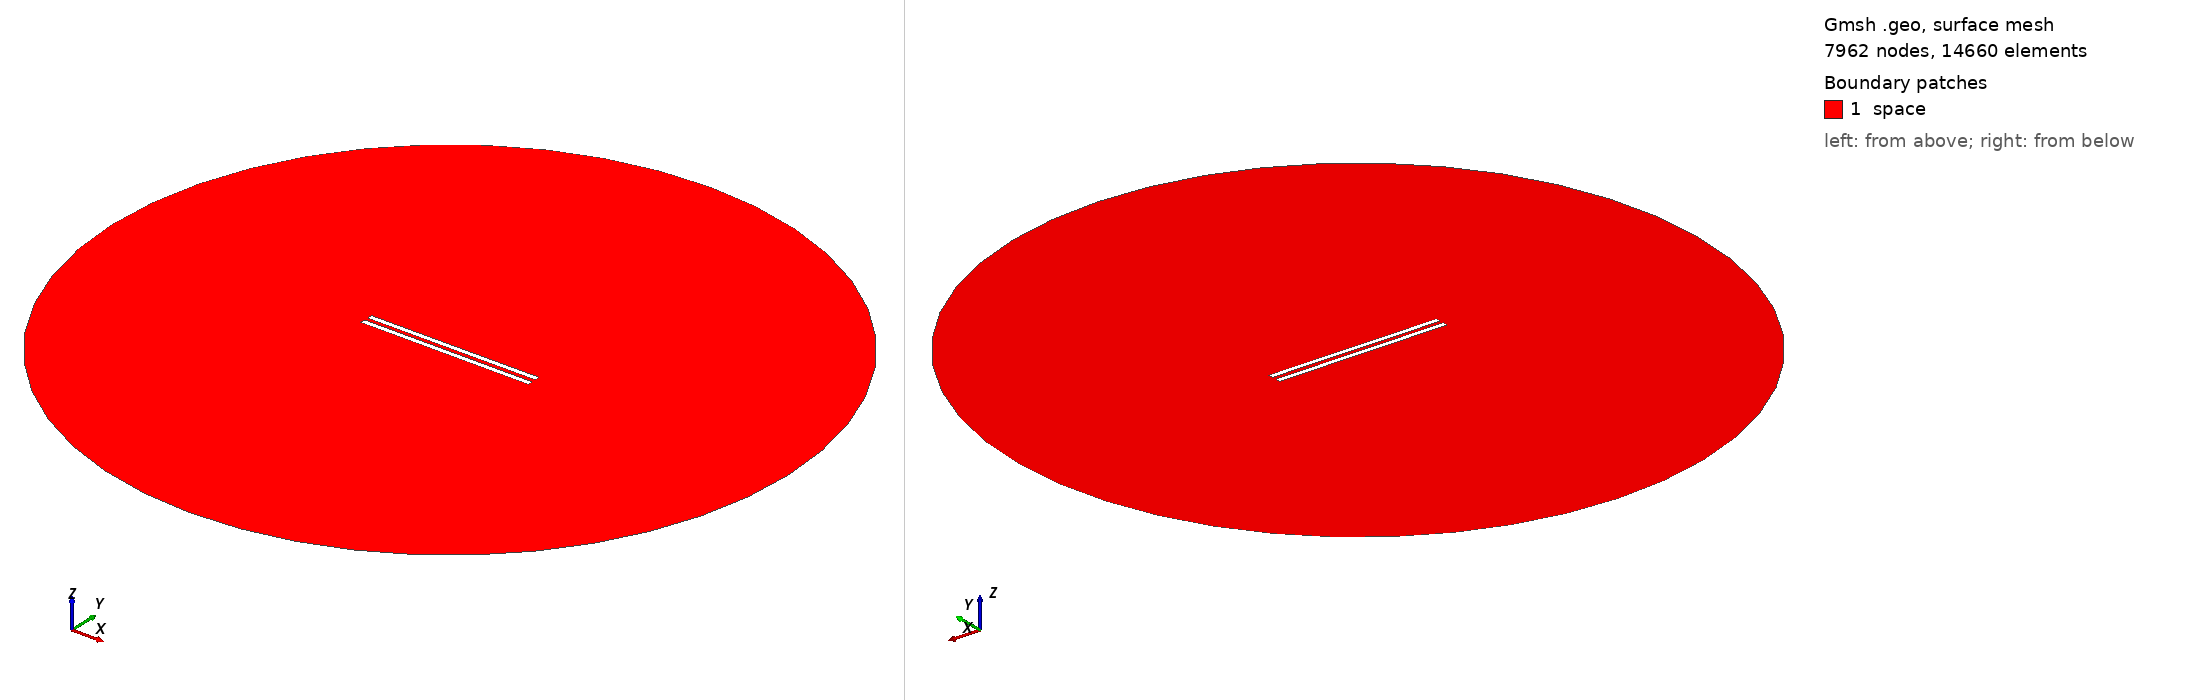

Gmsh geometry script, surface-meshed: 7962 nodes, 14660 surface elements. Boundary patches (legend numbers): 1 space. Left view from above one corner, right view from below the opposite corner. Legend entries are the model's physical surfaces. The drawing asked Gmsh for element sizes between 1% and 20% of the model's largest extent; the script's own settings can give other sizes.

=== 675.geo (drawn) ===
// Set the geometry kernel
SetFactory("OpenCASCADE");

//---------------------------------------
// Rectangles
//---------------------------------------

// Rectangle 1 (top)
Point(1) = {-49.56666666666667, 1.1388888888888888, 0, 1.0};
Point(2) = {49.56666666666667, 1.1388888888888888, 0, 1.0};
Point(3) = {49.56666666666667, 4.272222222222222, 0, 1.0};
Point(4) = {-49.56666666666667, 4.272222222222222, 0, 1.0};

Line(1) = {1, 2};
Line(2) = {2, 3};
Line(3) = {3, 4};
Line(4) = {4, 1};

Line Loop(1) = {1, 2, 3, 4};
Plane Surface(1) = {1};

Rotate { {0, 0, 1}, {0,  1.1388888888888888,  0}, 0.002 } {
  Surface{1};
}

// Rectangle 2 (bottom)
Point(5) = {-49.56666666666667, -1.1388888888888888, 0, 1.0};
Point(6) = {49.56666666666667, -1.1388888888888888, 0, 1.0};
Point(7) = {49.56666666666667, -4.272222222222222, 0, 1.0};
Point(8) = {-49.56666666666667, -4.272222222222222, 0, 1.0};

Line(5) = {5, 6};
Line(6) = {6, 7};
Line(7) = {7, 8};
Line(8) = {8, 5};

Line Loop(2) = {5, 6, 7, 8};
Plane Surface(2) = {2}; 


//---------------------------------------
// Circle
//---------------------------------------

// Define points
Point(9) = {0, 0, 0};        // Center
Point(10) = {200, 0, 0};     // Start point
Point(11) = {0, 200, 0};     // 90 degrees
Point(12) = {-200, 0, 0};    // 180 degrees
Point(13) = {0, -200, 0};    // 270 degrees

// Define circle arcs (each needs start, center, end)
Circle(9) = {10, 9, 11};
Circle(10) = {11, 9, 12};
Circle(11) = {12, 9, 13};
Circle(12) = {13, 9, 10};

// Define curve loop and surface if needed
Curve Loop(3) = {9, 10, 11, 12};
Surface(3) = {3};

//---------------------------------------
// Define Physical Groups
//---------------------------------------                

//--- Physical Curves
// Physical groups for boundaries
Physical Line("force_segment", 10) = {1};
Physical Line("upper_plate", 11) = {2, 3, 4};
Physical Line("lower_plate", 12) = {5, 6, 7, 8};
Physical Line("boundary", 20) = {9, 10, 11, 12};

// Subtract Rectangles from Circle
BooleanDifference{ Surface{3}; Delete; }{ Surface{1}; Surface{2}; Delete; }
//--- Physical Surfaces
Physical Surface("space", 30) = {3};


//---------------------------------------
// Fine mesh near the plates
//--------------------------------------- 

// Define a distance field for mesh refinement
Field[1] = Distance;
Field[1].CurvesList = {1, 2, 3, 4, 5, 6, 7, 8};  // Rectangle curves
Field[1].NumPointsPerCurve = 200;

c = 0.3;
// Define threshold field to control mesh size based on distance to attractor
Field[2] = Threshold;
Field[2].IField = 1;
Field[2].LcMin = c; // Minimum element size near the attractor
Field[2].LcMax = 100*c;  // Maximum element size away from the attractor
Field[2].DistMin = 0.01;
Field[2].DistMax = 40;

Background Field = 2;

//---------------------------------------
// 6. Generate the Mesh
//---------------------------------------
Mesh 2;  // 2D mesh generation
